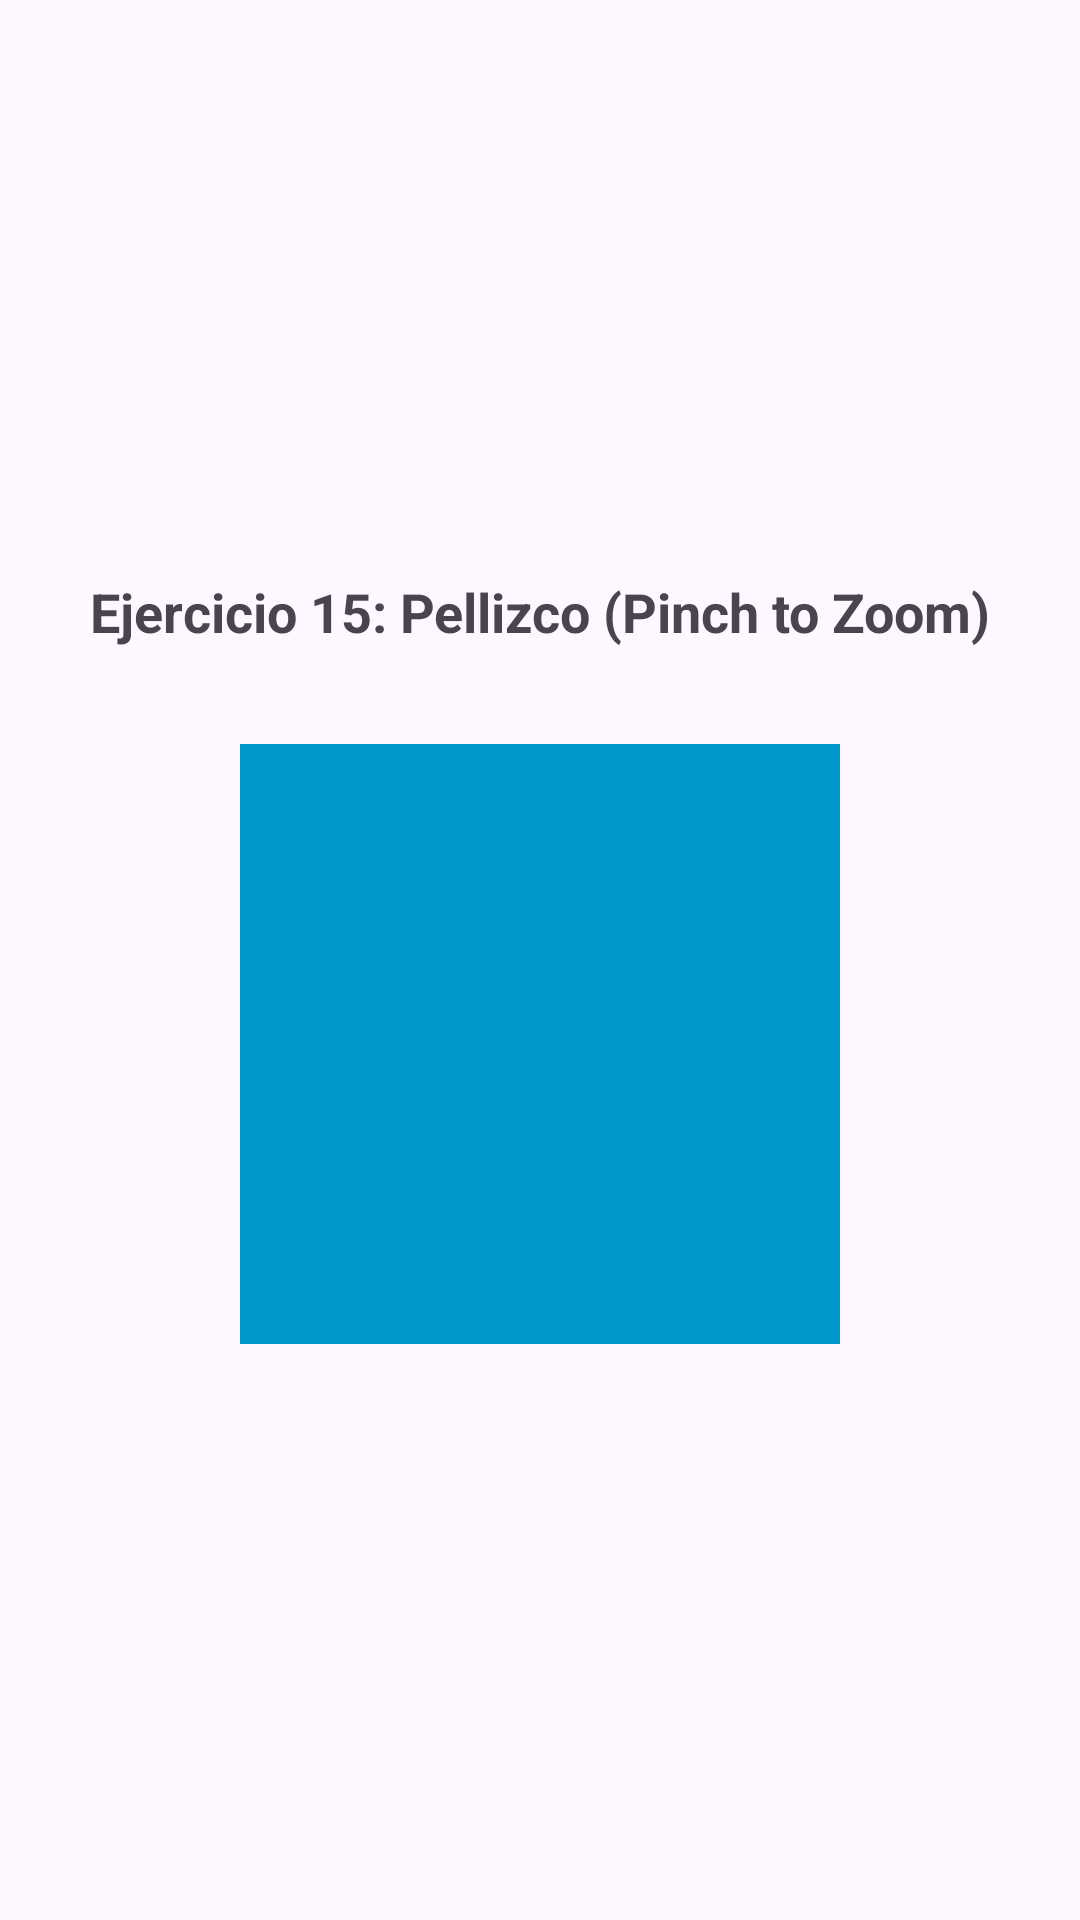

Android layout source for this screen:
<!-- AndroidManifest.xml: application theme Theme.Androidhilos -->
<!-- res/layout/activity_exercise15.xml -->
<?xml version="1.0" encoding="utf-8"?>
<LinearLayout xmlns:android="http://schemas.android.com/apk/res/android"
    android:layout_width="match_parent"
    android:layout_height="match_parent"
    android:orientation="vertical"
    android:padding="24dp"
    android:gravity="center">

    <TextView
        android:layout_width="match_parent"
        android:layout_height="wrap_content"
        android:text="Ejercicio 15: Pellizco (Pinch to Zoom)"
        android:textSize="18sp"
        android:textStyle="bold"
        android:gravity="center"
        android:layout_marginBottom="32dp"/>

    <ImageView
        android:id="@+id/ivZoom"
        android:layout_width="200dp"
        android:layout_height="200dp"
        android:background="@android:color/holo_blue_dark"
        android:contentDescription="Imagen Zoom"/>

</LinearLayout>
<!-- resources referenced by this layout -->
<resources>
  <style name="Theme.Androidhilos" parent="Base.Theme.Androidhilos" />
  <style name="Base.Theme.Androidhilos" parent="Theme.Material3.DayNight.NoActionBar">
          
          
      </style>
</resources>
